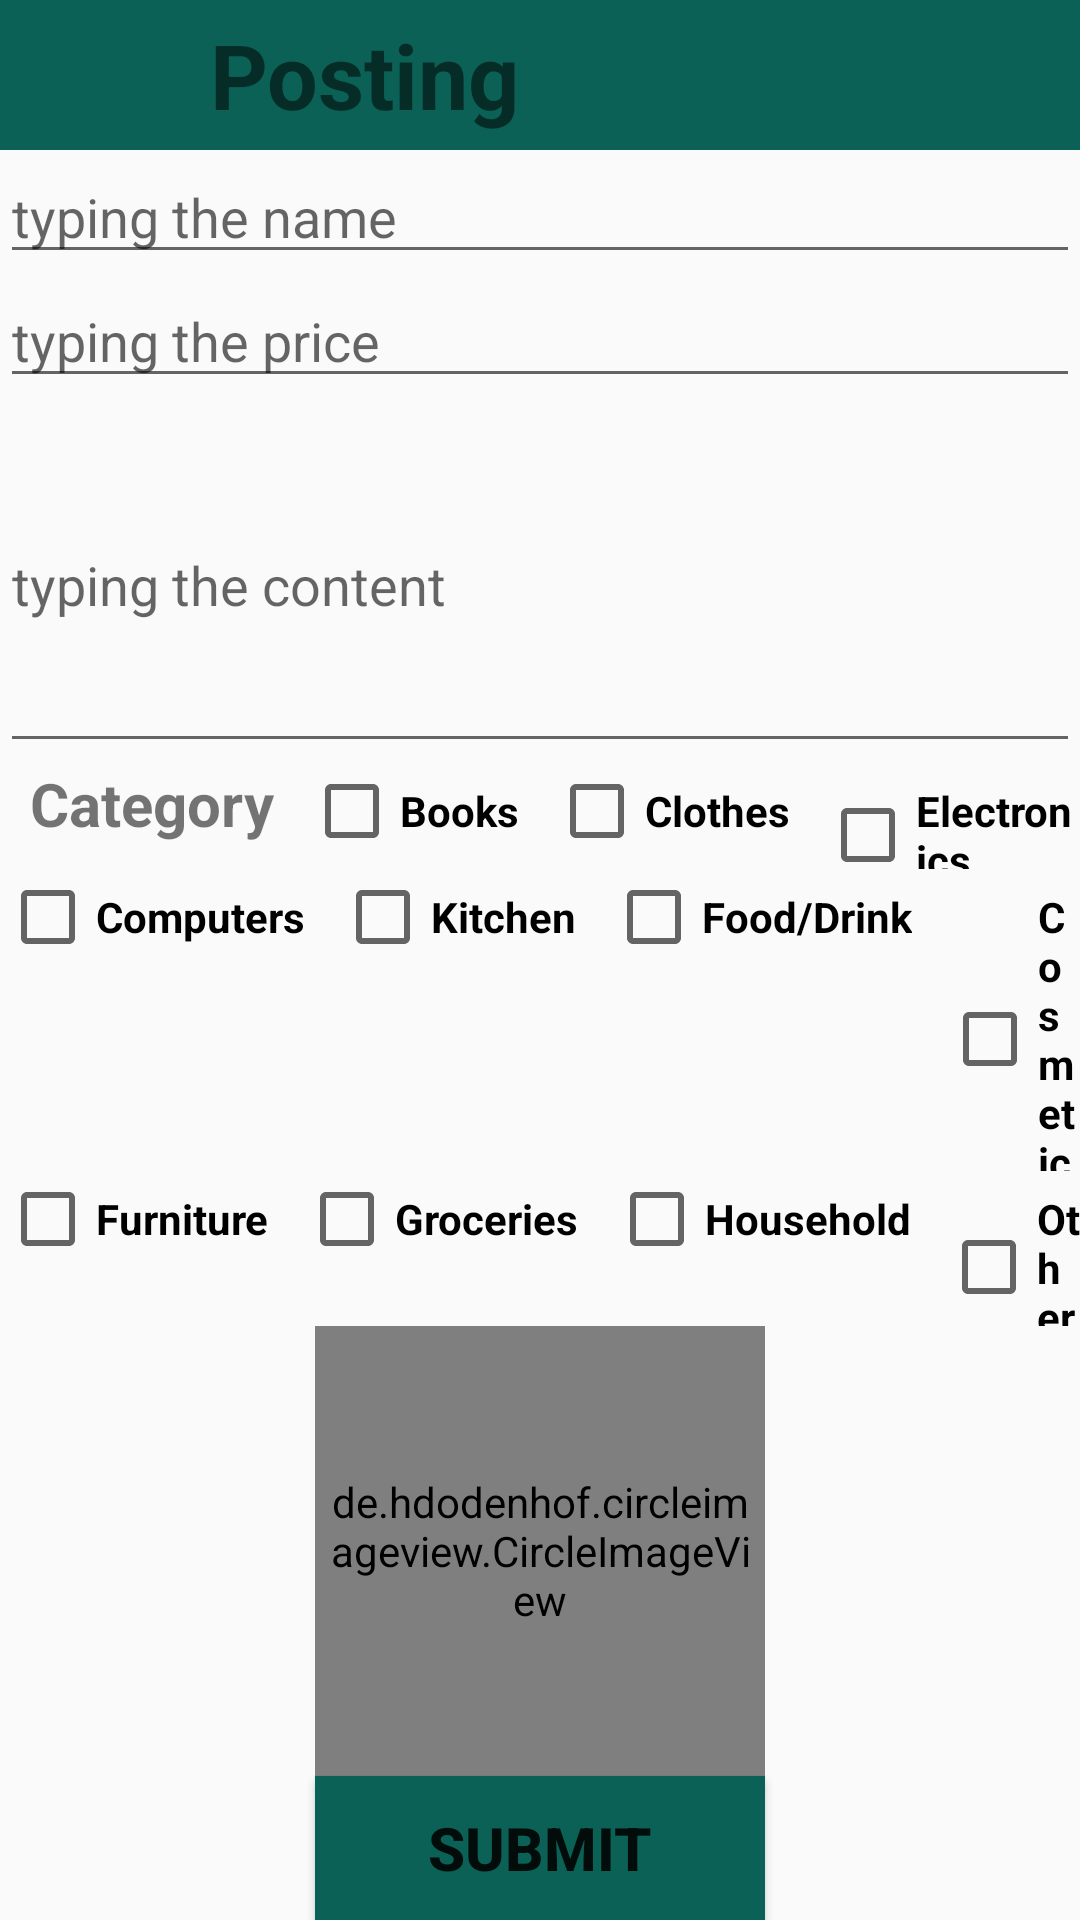

This screen was rendered from an Android layout file. Write that file and the resources it references.
<!-- AndroidManifest.xml: application theme Theme.EdlifePersonal -->
<!-- res/layout/activity_record.xml -->
<?xml version="1.0" encoding="utf-8"?>
<LinearLayout xmlns:android="http://schemas.android.com/apk/res/android"
    xmlns:app="http://schemas.android.com/apk/res-auto"
    xmlns:tools="http://schemas.android.com/tools"
    android:layout_width="match_parent"
    android:layout_height="match_parent"
    tools:context=".RecordActivity"
    android:orientation="vertical">

    <LinearLayout
        android:layout_width="match_parent"
        android:layout_height="50dp"
        android:background="@color/colorPrimary"
        android:orientation="horizontal">

        <ImageView
            android:layout_width="40dp"
            android:layout_height="40dp"
            android:src="@drawable/back_alt"
            android:layout_gravity="center_vertical"
            android:layout_marginLeft="20dp"
            android:id="@+id/back">
        </ImageView>

        <TextView
            android:layout_width="wrap_content"
            android:layout_height="wrap_content"
            android:text="Posting"
            android:textSize="30dp"
            android:textStyle="bold"
            android:layout_gravity="center_vertical"
            android:paddingLeft="10dp">
        </TextView>
    </LinearLayout>

    <EditText
        android:layout_width="match_parent"
        android:layout_height="wrap_content"
        android:hint="typing the name"
        android:id="@+id/title">
    </EditText>

    <EditText
        android:layout_width="match_parent"
        android:layout_height="wrap_content"
        android:hint="typing the price"
        android:id="@+id/price">
    </EditText>

    <EditText
        android:layout_width="match_parent"
        android:layout_height="match_parent"
        android:hint="typing the content"
        android:layout_weight="1"
        android:id="@+id/content">
    </EditText>

    <LinearLayout
        android:layout_width="match_parent"
        android:layout_height="wrap_content"
        android:orientation="horizontal">

        <TextView
            android:layout_width="wrap_content"
            android:layout_height="wrap_content"
            android:text="Category"
            android:textSize="20dp"
            android:textStyle="bold"
            android:layout_marginLeft="10dp">
        </TextView>

        <CheckBox
            android:id="@+id/books"
            android:layout_width="wrap_content"
            android:layout_height="wrap_content"
            android:text="Books"
            android:textStyle="bold"
            android:layout_marginLeft="10dp">
        </CheckBox>

        <CheckBox
            android:id="@+id/clothes"
            android:layout_width="wrap_content"
            android:layout_height="wrap_content"
            android:text="Clothes"
            android:textStyle="bold"
            android:layout_marginLeft="10dp">
        </CheckBox>

        <CheckBox
            android:id="@+id/electronics"
            android:layout_width="wrap_content"
            android:layout_height="wrap_content"
            android:text="Electronics"
            android:textStyle="bold"
            android:layout_marginLeft="10dp">
        </CheckBox>
    </LinearLayout>

    <LinearLayout
        android:layout_width="match_parent"
        android:layout_height="wrap_content"
        android:orientation="horizontal">

        <CheckBox
            android:id="@+id/computers"
            android:layout_width="wrap_content"
            android:layout_height="wrap_content"
            android:text="Computers"
            android:textStyle="bold">
        </CheckBox>

        <CheckBox
            android:id="@+id/kitchen"
            android:layout_width="wrap_content"
            android:layout_height="wrap_content"
            android:text="Kitchen"
            android:textStyle="bold"
            android:layout_marginLeft="10dp">
        </CheckBox>

        <CheckBox
            android:id="@+id/foodDrink"
            android:layout_width="wrap_content"
            android:layout_height="wrap_content"
            android:text="Food/Drink"
            android:textStyle="bold"
            android:layout_marginLeft="10dp">
        </CheckBox>

        <CheckBox
            android:id="@+id/cosmetic"
            android:layout_width="wrap_content"
            android:layout_height="wrap_content"
            android:text="Cosmetic"
            android:textStyle="bold"
            android:layout_marginLeft="10dp">
        </CheckBox>
    </LinearLayout>

    <LinearLayout
        android:layout_width="match_parent"
        android:layout_height="wrap_content"
        android:orientation="horizontal">

        <CheckBox
            android:id="@+id/furniture"
            android:layout_width="wrap_content"
            android:layout_height="wrap_content"
            android:text="Furniture"
            android:textStyle="bold">
        </CheckBox>

        <CheckBox
            android:id="@+id/groceries"
            android:layout_width="wrap_content"
            android:layout_height="wrap_content"
            android:text="Groceries"
            android:textStyle="bold"
            android:layout_marginLeft="10dp">
        </CheckBox>

        <CheckBox
            android:id="@+id/household"
            android:layout_width="wrap_content"
            android:layout_height="wrap_content"
            android:text="Household"
            android:textStyle="bold"
            android:layout_marginLeft="10dp">
        </CheckBox>

        <CheckBox
            android:id="@+id/other"
            android:layout_width="wrap_content"
            android:layout_height="wrap_content"
            android:text="Other"
            android:textStyle="bold"
            android:layout_marginLeft="10dp">
        </CheckBox>

    </LinearLayout>

    <de.hdodenhof.circleimageview.CircleImageView
        android:layout_width="150dp"
        android:layout_height="150dp"
        android:id="@+id/profile_image"
        android:padding="5dp"
        android:layout_gravity="center"
        android:src="@drawable/avatar3"
        app:civ_border_color="#FF000000"
        app:civ_border_width="2dp">
    </de.hdodenhof.circleimageview.CircleImageView>

    <Button
        android:layout_width="150dp"
        android:layout_height="wrap_content"
        android:background="@color/colorPrimary"
        android:layout_gravity="center_horizontal"
        android:text="submit"
        android:textSize="20dp"
        android:textStyle="bold"
        android:id="@+id/submit">
    </Button>
</LinearLayout>
<!-- resources referenced by this layout -->
<resources>
  <color name="colorPrimary">#0b6156</color>
  <style name="Theme.EdlifePersonal" parent="Theme.MaterialComponents.DayNight.DarkActionBar.Bridge">
          
          <item name="colorPrimary">@color/colorPrimary</item>
          <item name="colorPrimaryVariant">@color/colorPrimaryDark</item>
          <item name="colorOnPrimary">@color/white</item>
          
          <item name="colorSecondary">@color/teal_200</item>
          <item name="colorSecondaryVariant">@color/teal_700</item>
          <item name="colorOnSecondary">@color/black</item>
          
          <item name="android:statusBarColor" tools:targetApi="l">?attr/colorPrimaryVariant</item>
          
      </style>
  <color name="colorPrimaryDark">#095049</color>
  <color name="white">#FFFFFFFF</color>
  <color name="teal_200">#FF03DAC5</color>
  <color name="teal_700">#FF018786</color>
  <color name="black">#FF000000</color>
</resources>
